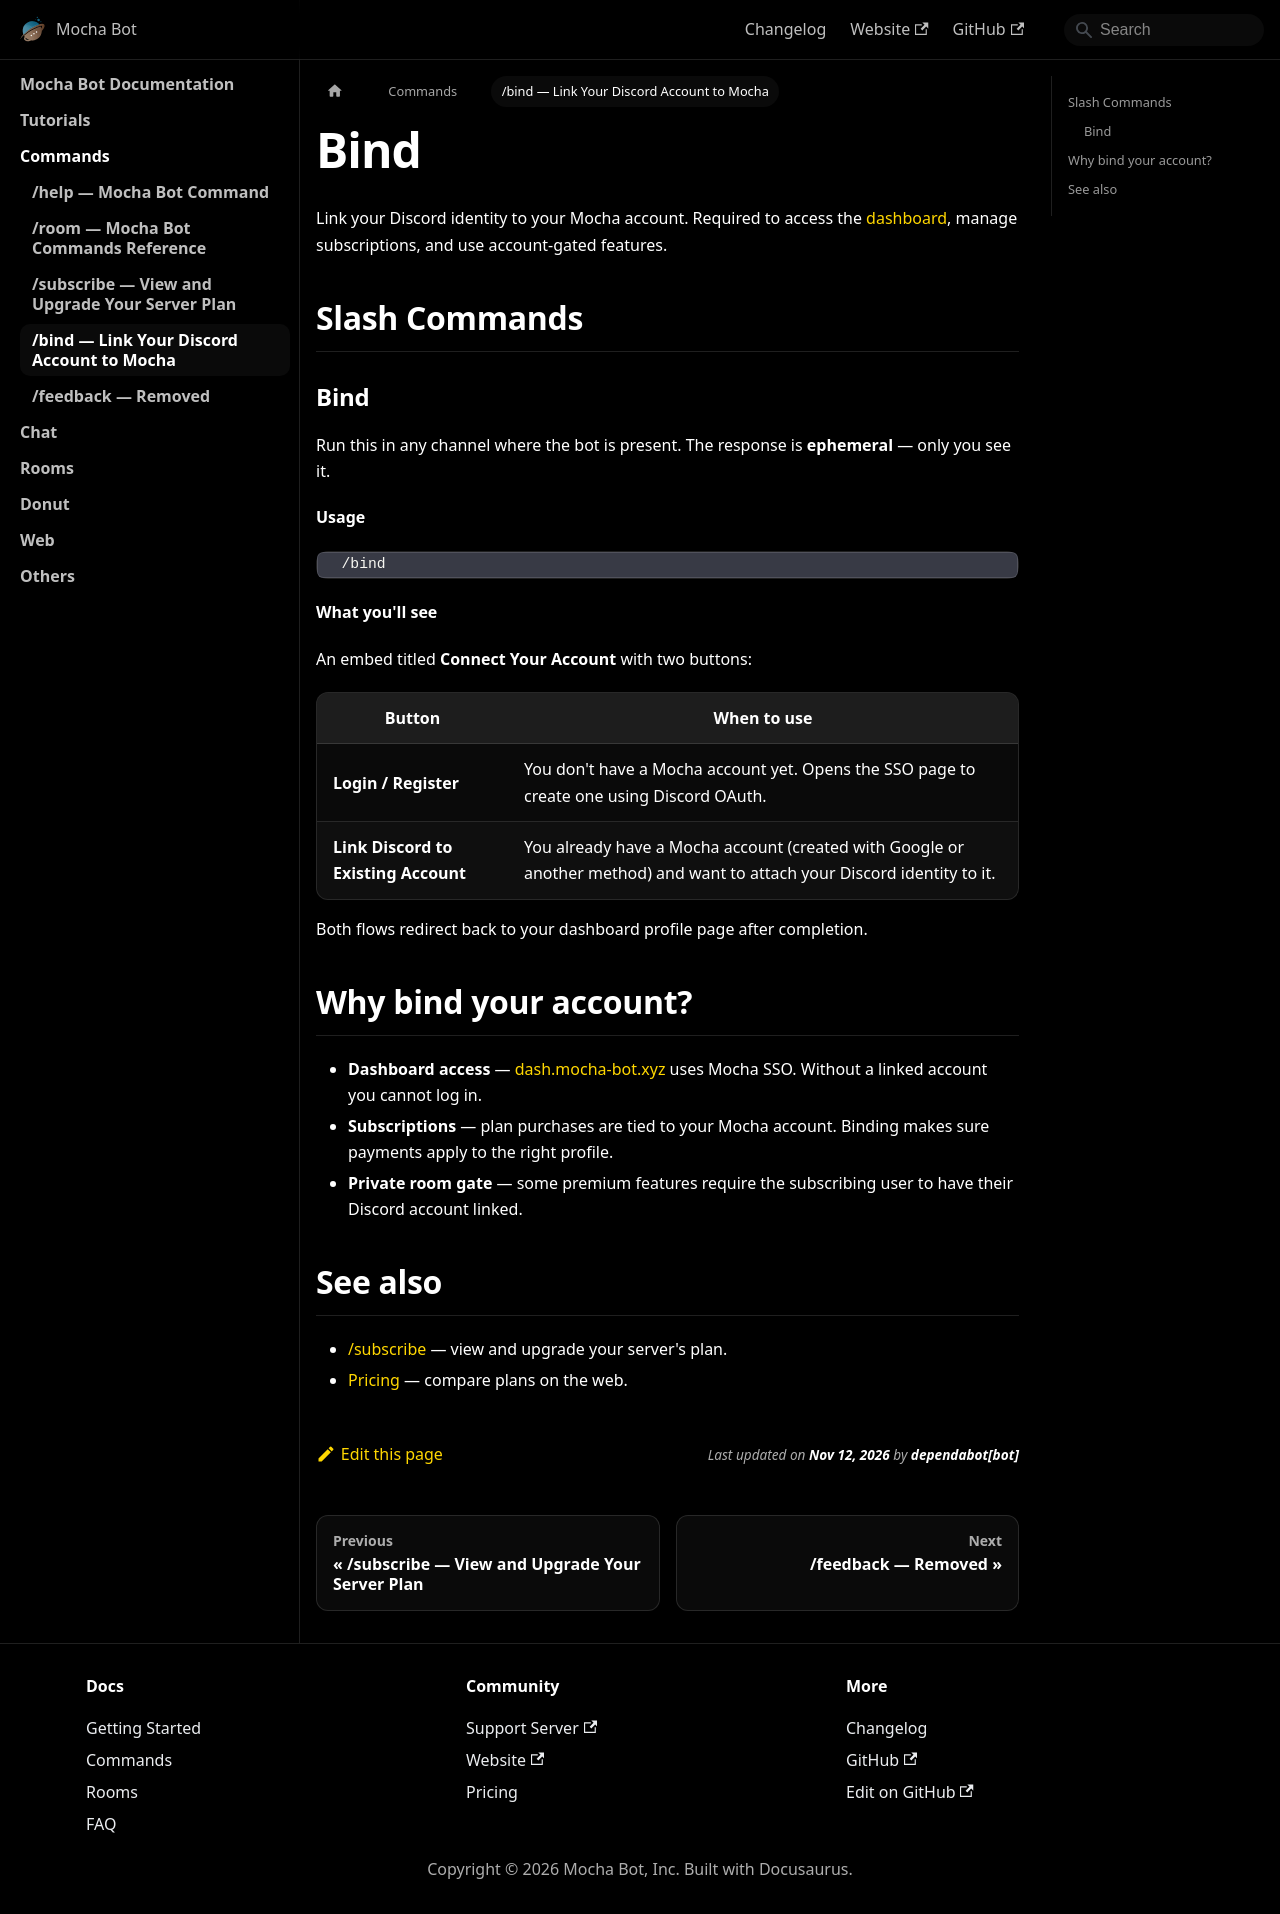

repository: mocha-bot/docs · page: commands/bind.html · generator: docusaurus

---
sidebar_position: 4
title: "/bind — Link Your Discord Account to Mocha"
description: Use /bind to connect your Discord account to your Mocha SSO account, enabling access to the dashboard, subscriptions, and account-gated features.
keywords:
  - /bind command
  - mocha sso
  - link discord account
  - mocha account
  - discord login
---

# Bind

Link your Discord identity to your Mocha account. Required to access the [dashboard](https://dash.mocha-bot.xyz), manage subscriptions, and use account-gated features.

## Slash Commands

### Bind

Run this in any channel where the bot is present. The response is **ephemeral** — only you see it.

**Usage**

```md
  /bind
```

**What you'll see**

An embed titled **Connect Your Account** with two buttons:

| Button | When to use |
| ------ | ----------- |
| **Login / Register** | You don't have a Mocha account yet. Opens the SSO page to create one using Discord OAuth. |
| **Link Discord to Existing Account** | You already have a Mocha account (created with Google or another method) and want to attach your Discord identity to it. |

Both flows redirect back to your dashboard profile page after completion.

## Why bind your account?

- **Dashboard access** — [dash.mocha-bot.xyz](https://dash.mocha-bot.xyz) uses Mocha SSO. Without a linked account you cannot log in.
- **Subscriptions** — plan purchases are tied to your Mocha account. Binding makes sure payments apply to the right profile.
- **Private room gate** — some premium features require the subscribing user to have their Discord account linked.

## See also

- [/subscribe](/commands/subscribe) — view and upgrade your server's plan.
- [Pricing](/web/pricing) — compare plans on the web.
